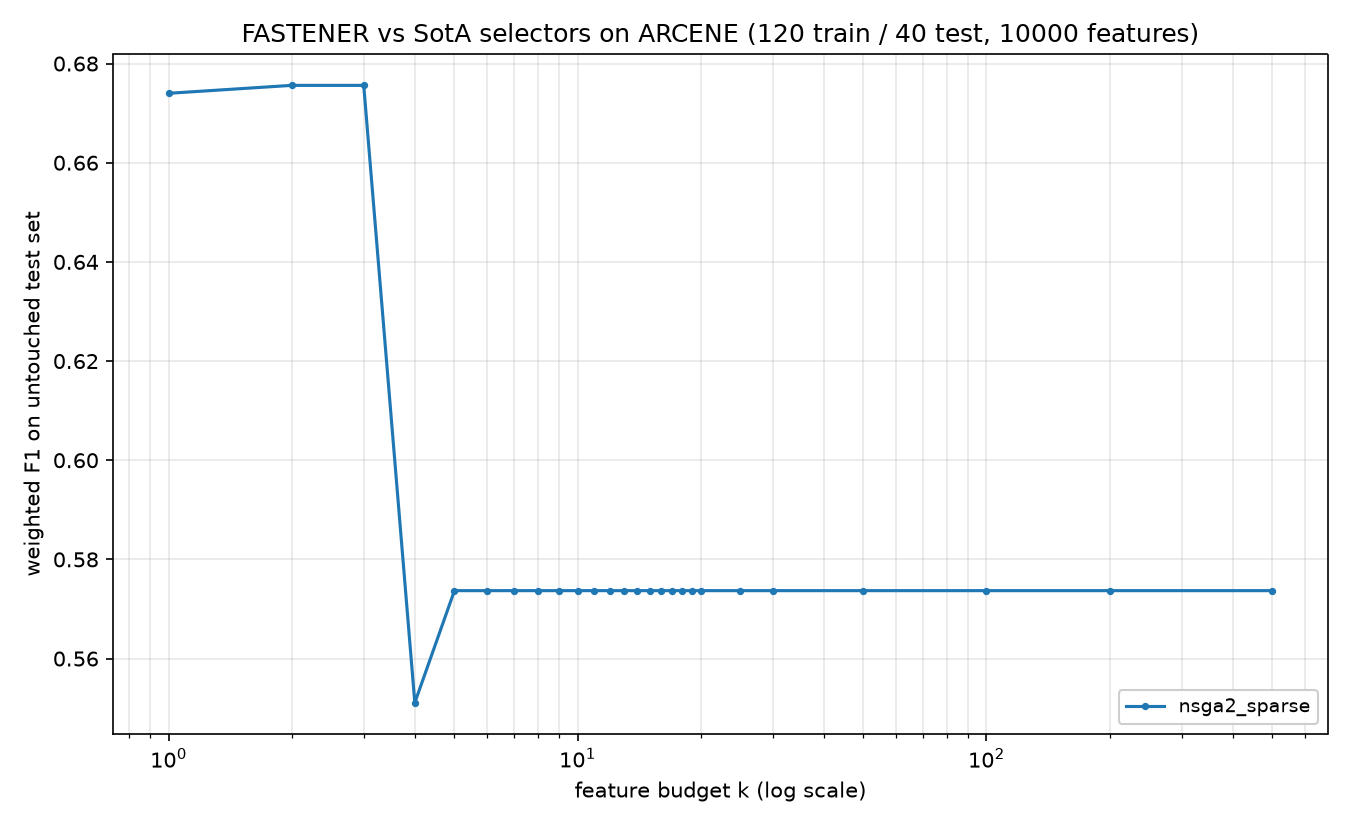

Data behind this chart, as committed beside it:
method, algorithm_id, seed, budget_k, n_features_used, val_f1, test_f1, test_accuracy, test_balanced_accuracy
nsga2_sparse, nsga2_sparse@c142251+08e6acd#1a70, 2022, 1, 1, 0.75, 0.674, 0.675, 0.6843
nsga2_sparse, nsga2_sparse@c142251+08e6acd#1a70, 2022, 2, 2, 0.9, 0.6756, 0.675, 0.6793
nsga2_sparse, nsga2_sparse@c142251+08e6acd#1a70, 2022, 3, 3, 0.9251, 0.6756, 0.675, 0.6742
nsga2_sparse, nsga2_sparse@c142251+08e6acd#1a70, 2022, 4, 4, 0.95, 0.5511, 0.55, 0.5505
nsga2_sparse, nsga2_sparse@c142251+08e6acd#1a70, 2022, 5, 5, 0.9501, 0.5737, 0.575, 0.5833
nsga2_sparse, nsga2_sparse@c142251+08e6acd#1a70, 2022, 6, 5, 0.9501, 0.5737, 0.575, 0.5833
nsga2_sparse, nsga2_sparse@c142251+08e6acd#1a70, 2022, 7, 5, 0.9501, 0.5737, 0.575, 0.5833
nsga2_sparse, nsga2_sparse@c142251+08e6acd#1a70, 2022, 8, 5, 0.9501, 0.5737, 0.575, 0.5833
nsga2_sparse, nsga2_sparse@c142251+08e6acd#1a70, 2022, 9, 5, 0.9501, 0.5737, 0.575, 0.5833
nsga2_sparse, nsga2_sparse@c142251+08e6acd#1a70, 2022, 10, 5, 0.9501, 0.5737, 0.575, 0.5833
nsga2_sparse, nsga2_sparse@c142251+08e6acd#1a70, 2022, 11, 5, 0.9501, 0.5737, 0.575, 0.5833
nsga2_sparse, nsga2_sparse@c142251+08e6acd#1a70, 2022, 12, 5, 0.9501, 0.5737, 0.575, 0.5833
nsga2_sparse, nsga2_sparse@c142251+08e6acd#1a70, 2022, 13, 5, 0.9501, 0.5737, 0.575, 0.5833
nsga2_sparse, nsga2_sparse@c142251+08e6acd#1a70, 2022, 14, 5, 0.9501, 0.5737, 0.575, 0.5833
nsga2_sparse, nsga2_sparse@c142251+08e6acd#1a70, 2022, 15, 5, 0.9501, 0.5737, 0.575, 0.5833
nsga2_sparse, nsga2_sparse@c142251+08e6acd#1a70, 2022, 16, 5, 0.9501, 0.5737, 0.575, 0.5833
nsga2_sparse, nsga2_sparse@c142251+08e6acd#1a70, 2022, 17, 5, 0.9501, 0.5737, 0.575, 0.5833
nsga2_sparse, nsga2_sparse@c142251+08e6acd#1a70, 2022, 18, 5, 0.9501, 0.5737, 0.575, 0.5833
nsga2_sparse, nsga2_sparse@c142251+08e6acd#1a70, 2022, 19, 5, 0.9501, 0.5737, 0.575, 0.5833
nsga2_sparse, nsga2_sparse@c142251+08e6acd#1a70, 2022, 20, 5, 0.9501, 0.5737, 0.575, 0.5833
nsga2_sparse, nsga2_sparse@c142251+08e6acd#1a70, 2022, 25, 5, 0.9501, 0.5737, 0.575, 0.5833
nsga2_sparse, nsga2_sparse@c142251+08e6acd#1a70, 2022, 30, 5, 0.9501, 0.5737, 0.575, 0.5833
nsga2_sparse, nsga2_sparse@c142251+08e6acd#1a70, 2022, 50, 5, 0.9501, 0.5737, 0.575, 0.5833
nsga2_sparse, nsga2_sparse@c142251+08e6acd#1a70, 2022, 100, 5, 0.9501, 0.5737, 0.575, 0.5833
nsga2_sparse, nsga2_sparse@c142251+08e6acd#1a70, 2022, 200, 5, 0.9501, 0.5737, 0.575, 0.5833
nsga2_sparse, nsga2_sparse@c142251+08e6acd#1a70, 2022, 500, 5, 0.9501, 0.5737, 0.575, 0.5833
